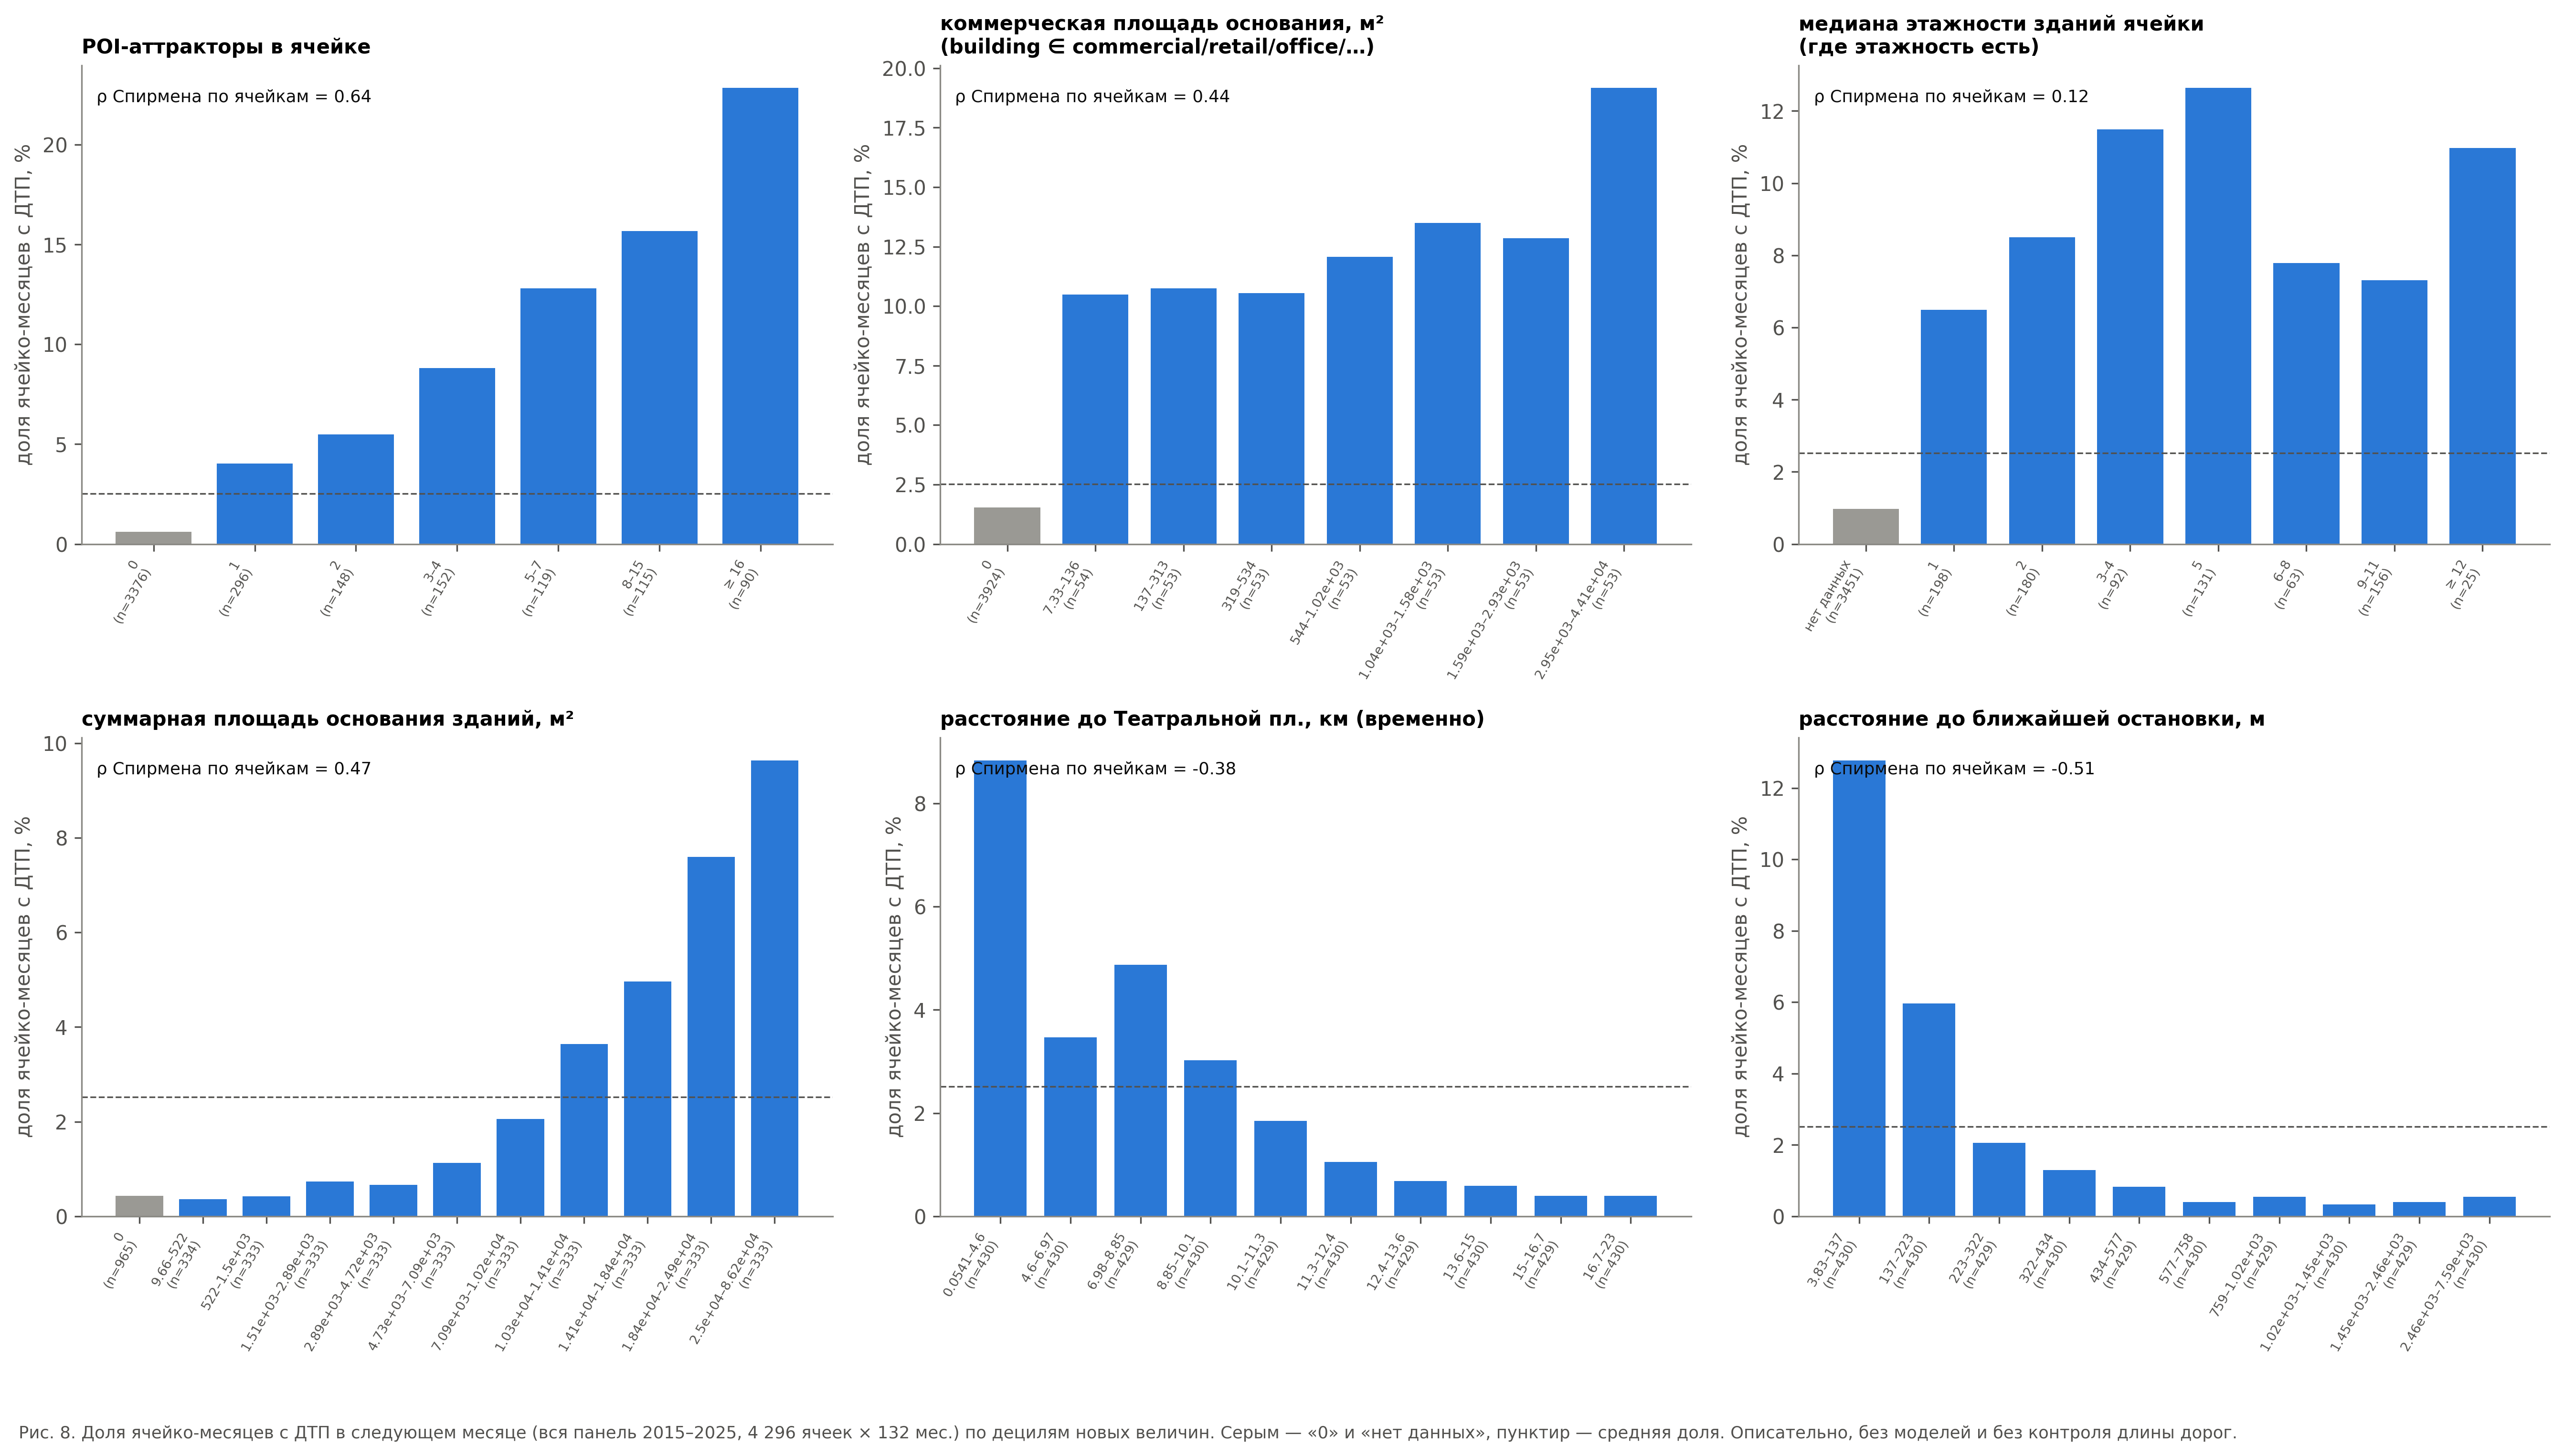

The table this chart was drawn from, first rows:
variable, bin, cells, dtp_share, rho
poi_attr_n, 0, 3376, 0.006171, 0.6383
poi_attr_n, 1, 296.0, 0.04039, 0.6383
poi_attr_n, 2, 148.0, 0.05492, 0.6383
poi_attr_n, 3–4, 152.0, 0.08807, 0.6383
poi_attr_n, 5–7, 119.0, 0.1282, 0.6383
poi_attr_n, 8–15, 115.0, 0.1567, 0.6383
poi_attr_n, ≥ 16, 90.0, 0.2284, 0.6383
comm_fp_m2, 0, 3924, 0.01546, 0.4394
comm_fp_m2, 7.33–136, 54.0, 0.1049, 0.4394
comm_fp_m2, 137–313, 53.0, 0.1075, 0.4394
comm_fp_m2, 319–534, 53.0, 0.1055, 0.4394
comm_fp_m2, 544–1.02e+03, 53.0, 0.1206, 0.4394
comm_fp_m2, 1.04e+03–1.58e+03, 53.0, 0.1349, 0.4394
comm_fp_m2, 1.59e+03–2.93e+03, 53.0, 0.1285, 0.4394
comm_fp_m2, 2.95e+03–4.41e+04, 53.0, 0.1917, 0.4394
bld_levels_median, нет данных, 3451, 0.009795, 0.1202
bld_levels_median, 1, 198.0, 0.06493, 0.1202
bld_levels_median, 2, 180.0, 0.08497, 0.1202
bld_levels_median, 3–4, 92.0, 0.1149, 0.1202
bld_levels_median, 5, 131.0, 0.1264, 0.1202
bld_levels_median, 6–8, 63.0, 0.0778, 0.1202
bld_levels_median, 9–11, 156.0, 0.07309, 0.1202
bld_levels_median, ≥ 12, 25.0, 0.1097, 0.1202
bld_fp_m2, 0, 965.0, 0.004318, 0.4705
bld_fp_m2, 9.66–522, 334.0, 0.003606, 0.4705
bld_fp_m2, 522–1.5e+03, 333.0, 0.004232, 0.4705
bld_fp_m2, 1.51e+03–2.89e+03, 333.0, 0.007394, 0.4705
bld_fp_m2, 2.89e+03–4.72e+03, 333.0, 0.006689, 0.4705
bld_fp_m2, 4.73e+03–7.09e+03, 333.0, 0.01128, 0.4705
bld_fp_m2, 7.09e+03–1.02e+04, 333.0, 0.02057, 0.4705
bld_fp_m2, 1.03e+04–1.41e+04, 333.0, 0.03645, 0.4705
bld_fp_m2, 1.41e+04–1.84e+04, 333.0, 0.0496, 0.4705
bld_fp_m2, 1.84e+04–2.49e+04, 333.0, 0.07596, 0.4705
bld_fp_m2, 2.5e+04–8.62e+04, 333.0, 0.09639, 0.4705
dist_center_m, 0.0541–4.6, 430.0, 0.08837, -0.3835
dist_center_m, 4.6–6.97, 430.0, 0.03465, -0.3835
dist_center_m, 6.98–8.85, 429.0, 0.04876, -0.3835
dist_center_m, 8.85–10.1, 430.0, 0.03023, -0.3835
dist_center_m, 10.1–11.3, 429.0, 0.01847, -0.3835
dist_center_m, 11.3–12.4, 430.0, 0.01048, -0.3835
dist_center_m, 12.4–13.6, 429.0, 0.006781, -0.3835
dist_center_m, 13.6–15, 430.0, 0.00592, -0.3835
dist_center_m, 15–16.7, 429.0, 0.003956, -0.3835
dist_center_m, 16.7–23, 430.0, 0.003999, -0.3835
dist_stop_m, 3.83–137, 430.0, 0.1278, -0.5102
dist_stop_m, 137–223, 430.0, 0.05965, -0.5102
dist_stop_m, 223–322, 429.0, 0.02056, -0.5102
dist_stop_m, 322–434, 430.0, 0.0129, -0.5102
dist_stop_m, 434–577, 429.0, 0.0083, -0.5102
dist_stop_m, 577–758, 430.0, 0.004035, -0.5102
dist_stop_m, 759–1.02e+03, 429.0, 0.005421, -0.5102
dist_stop_m, 1.02e+03–1.45e+03, 430.0, 0.003383, -0.5102
dist_stop_m, 1.45e+03–2.46e+03, 429.0, 0.004009, -0.5102
dist_stop_m, 2.46e+03–7.59e+03, 430.0, 0.005479, -0.5102
